Labelled photos from "data", an image-classification folder in finknj/ChessMate. The possible labels are: blue bishop, blue king, blue knight, blue pawn, blue queen, blue rook, temp, yellow bishop, yellow king, yellow knight, yellow pawn, yellow queen, yellow rook.

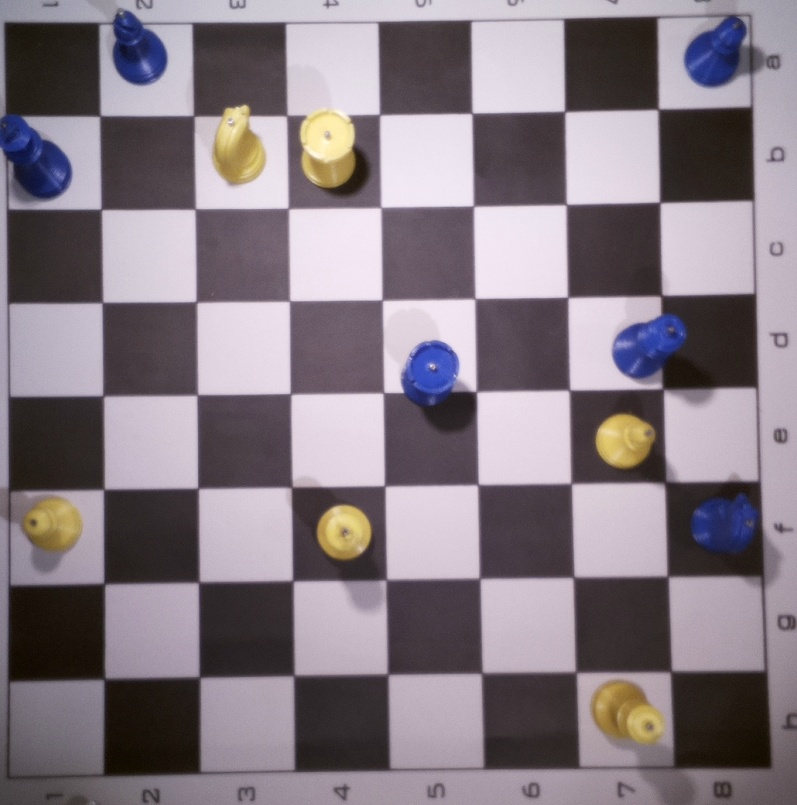
Label: temp

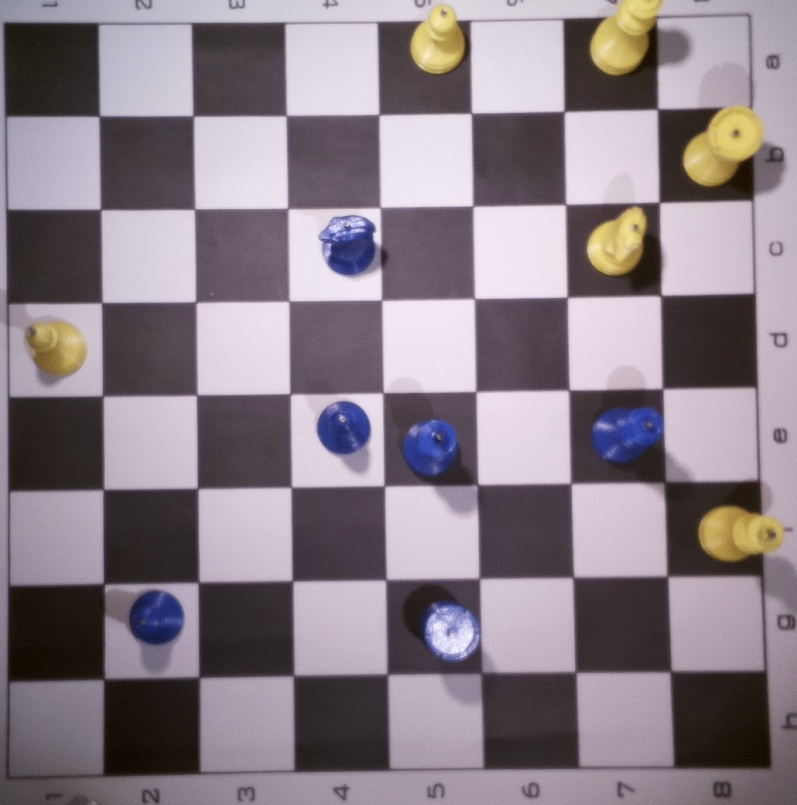
Label: temp

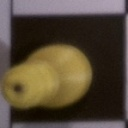
Label: yellow queen

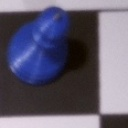
Label: blue pawn

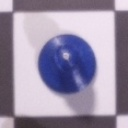
Label: blue bishop

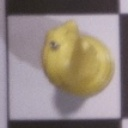
Label: yellow knight
